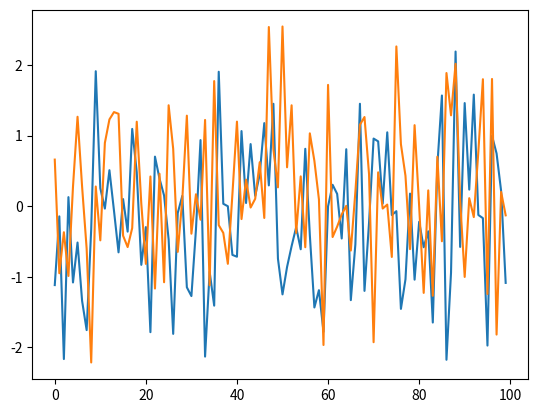

This figure's Python source:
import numpy as np
import matplotlib.pyplot as plt

# suppressPackageStartupMessages(library(magrittr))
# No direct Python equivalent for suppressPackageStartupMessages or magrittr library.

# magrittr import equivalent

# rnorm(200)
# r2py:entity:rnorm
data_rnorm = np.random.normal(0, 1, 200)

# matrix(ncol = 2)
# R's matrix fills by column. NumPy reshape order='F' mimics this.
# r2py:entity:matrix
data_matrix = np.reshape(data_rnorm, (100, 2), order='F')

# plot (Tee pipe %T>% side effect)
plt.plot(data_matrix)

# colSums
# Calculate sum for each column
result = np.sum(data_matrix, axis=0)

print(result)
